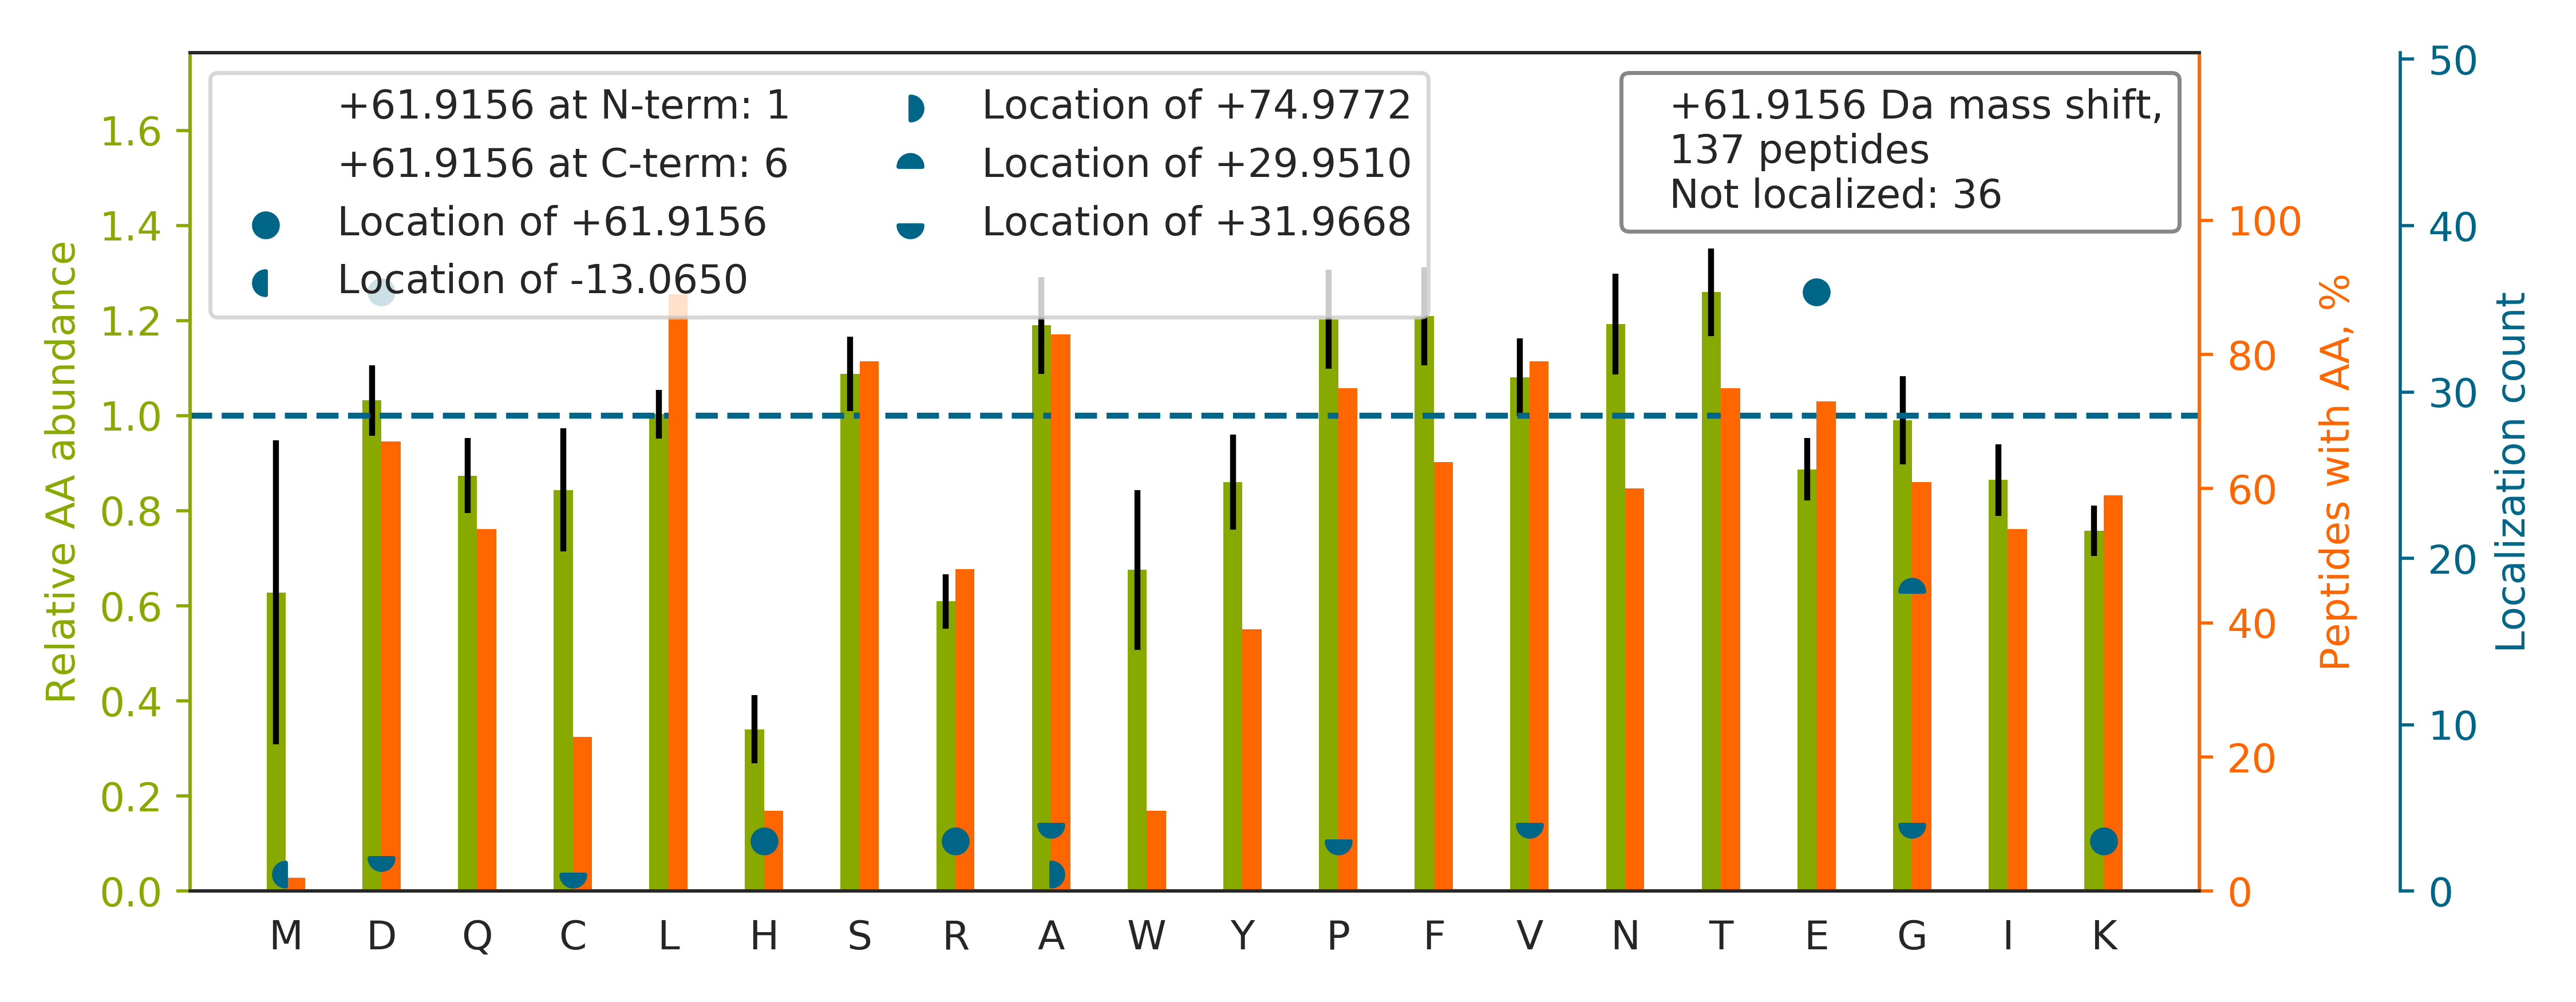

The table this chart was drawn from, first rows:
top isoform	localization score	spectrum
NNVE[+62]QVCCSFECQPAR	1	64CPTAC_COprospective_W_VU_20160318_11CO…
DGNA[+32]SG[+30]TTLLEALDCILPPTRPTDKPLR	0.8474	49CPTAC_COprospective_W_VU_20151222_11CO…
TLNQPD[+62]SQLQLTTGNGLFLSEGLK	0.9981	43CPTAC_COprospective_W_VU_20151130_01CO…
TTSGYAGGLSSAYGGLTSPGLSYSLGSSFGSGAGSSSFSR		41CPTAC_COprospective_W_VU_20151124_21CO…
GCPAALPLSNLYE[+62]TLGVVGSTTTQLYTDR	0.5554	86CPTAC_COprospective_W_VU_20160628_11CO…
TPSSYGAGELLDFSLADAVNQEFLTTR		34CPTAC_COprospective_W_VU_20150824_11CO…
QAGVCFGDSGSPLVCNGLIHGIASFVR		43CPTAC_COprospective_W_VU_20151130_01CO…
ALGALV[+32]DSCAPG[+30]LCPDWDSWDASKPVTNAR	0.6186	41CPTAC_COprospective_W_VU_20151124_21CO…
FISDKDASIVGFFD[+62]DSFSEAHSEFLK	0.7508	43CPTAC_COprospective_W_VU_20151130_01CO…
ALANVNIGSLICNVGAGGPAPAAGAAPAGGPAPSTAAAPA…		86CPTAC_COprospective_W_VU_20160628_11CO…
AGAAPYVQAFD[+62]SLLAGPVAEYLK	0.9879	42CPTAC_COprospective_W_VU_20151124_05CO…
NIILEEGKEILVGDVGQTVDDPYATFVK		43CPTAC_COprospective_W_VU_20151130_01CO…
VDNALQSGNSQESVTEQDSKDSTYSLSSTLTLSK		45CPTAC_COprospective_W_VU_20151202_05CO…
LVQDVANNTNEEAGDGTTTATVLAR		43CPTAC_COprospective_W_VU_20151130_01CO…
SYE[+62]LPDGQVITIGNER	0.7559	18CPTAC_COprospective_W_VU_20151105_14CO…
FDGALNVDLTE[+62]FQTNLVPYPR	0.9106	49CPTAC_COprospective_W_VU_20151222_11CO…
AFLAD[+62]PSAFVAAAPVAAATTAAPAAAAAPAK	1	45CPTAC_COprospective_W_VU_20151202_05CO…
TFGGAP[+32]G[+30]FPLGSPLSSPVFPR	0.8023	41CPTAC_COprospective_W_VU_20151124_21CO…
KVLG[+30]AFSDG[+32]LAHLDNLK	0.7454	57CPTAC_COprospective_W_VU_20160317_15CO…
ELLTQPG[+30]D[+32]WTLFVPTNDAFK	0.8013	49CPTAC_COprospective_W_VU_20151222_11CO…
TLAQLNPE[+62]SSLFIIASK	1	43CPTAC_COprospective_W_VU_20151130_01CO…
TIGG[+32]G[+30]DDSFNTFFSETGAGK	0.7547	18CPTAC_COprospective_W_VU_20151105_14CO…
VLTQIGTSIQD[+62]FIEAEDDLSSFR	0.105	49CPTAC_COprospective_W_VU_20151222_11CO…
VPVAVQG[+30]EDTV[+32]QSLTQGDGVAK	0.4555	43CPTAC_COprospective_W_VU_20151130_01CO…
SIVDYKPNLDLLEQQH[+62]QLIQEALIFDNK	0.6947	87CPTAC_COprospective_W_VU_20160701_09CO…
ILATPPQEDAPSVDIANIR		18CPTAC_COprospective_W_VU_20151105_14CO…
VTIAQGGVLPNIQAVLLPK		88CPTAC_COprospective_W_VU_20160705_11CO…
IISNASCTTNCLAPLAK[+62]	0.9994	64CPTAC_COprospective_W_VU_20160318_11CO…
VAPEEHPTLLTEAPLNPK		21CPTAC_COprospective_W_VU_20151112_20CO…
AIAE[+62]LGIYPAVDPLDSTSR	0.1705	18CPTAC_COprospective_W_VU_20151105_14CO…
FGSYC[+32]PTTCG[+30]IADFLSTYQTK	0.8351	45CPTAC_COprospective_W_VU_20151202_05CO…
LAALNPE[+62]SNTAGLDIFAK	0.999	43CPTAC_COprospective_W_VU_20151130_01CO…
FTQVTPTSLSAQWTPPNVQLTGYR		20CPTAC_COprospective_W_VU_20151112_20CO…
SAGWNIP[+32]IG[+30]LLYCDLPEPR	0.6015	42CPTAC_COprospective_W_VU_20151124_05CO…
QLTLLGGPTPNTGAALEFVLR		21CPTAC_COprospective_W_VU_20151112_20CO…
AAVEEGIV[+32]LG[+30]GGCALLR	0.9179	42CPTAC_COprospective_W_VU_20151124_05CO…
APLNVQFNSPLPGDAVKDLDIIDNYDYSHTVK		51CPTAC_COprospective_W_VU_20160215_16CO…
DVASLSSQLQD[+62]TQELLQEETR	0.9958	55CPTAC_COprospective_W_VU_20160630_11CO…
LTLYDIAHTPGVAADLSHIETK		44CPTAC_COprospective_W_VU_20151202_20CO…
TITLE[+62]VEPSDTIENVK	0.7536	43CPTAC_COprospective_W_VU_20151130_01CO…
EVAAFAQFGSD[+62]LDAATQQLLSR	0.006785	67CPTAC_COprospective_W_VU_20160324_16CO…
TFVNITPAE[+62]VGVLVGK	0.8816	21CPTAC_COprospective_W_VU_20151112_20CO…
VDTDG[+32]NG[+30]YISFNELNDLFK	0.003694	43CPTAC_COprospective_W_VU_20151130_01CO…
THTCPPCPAPELLGGPSVFLFPPKPK		43CPTAC_COprospective_W_VU_20151130_01CO…
VGAIPANALDDGQWSQGLISAAR		43CPTAC_COprospective_W_VU_20151130_01CO…
VNVD[+62]EVGGEALGR	0.7713	81CPTAC_COprospective_W_VU_20160519_11CO…
TPCTVSCNIPVVSGK[+62]	0.9938	64CPTAC_COprospective_W_VU_20160318_11CO…
AVFVD[+62]LEPTVIDEVR	0.8933	43CPTAC_COprospective_W_VU_20151130_01CO…
VLGAFSD[+62]GLAHLDNLK	0.9938	20CPTAC_COprospective_W_VU_20151112_20CO…
LAPITSD[+62]PTEATAVGAVEASFK	0.8053	20CPTAC_COprospective_W_VU_20151112_20CO…
SPYLYPLYGLGELPQGFAR		49CPTAC_COprospective_W_VU_20151222_11CO…
EFNAE[+62]TFTFHADICTLSEKER	0.004488	43CPTAC_COprospective_W_VU_20151130_01CO…
VTWAPPPSID[+62]LTNFLVR	1	86CPTAC_COprospective_W_VU_20160628_11CO…
GVAALTSD[+62]PAVQAIVLDTASDVLDK	0.7997	49CPTAC_COprospective_W_VU_20151222_11CO…
LAE[+62]QFVLLNLVYETTDK	1	45CPTAC_COprospective_W_VU_20151202_05CO…
QLLQANPILE[+62]AFGNAK	0.9937	85CPTAC_COprospective_W_VU_20160630_11CO…
TFVNITPAE[+62]VGVLVGKDR	0.9986	43CPTAC_COprospective_W_VU_20151130_01CO…
RIESLNEEIAFLK[+62]	0.9811	21CPTAC_COprospective_W_VU_20151112_20CO…
LLGGVTIAQGGVLPNIQAVLLPK		49CPTAC_COprospective_W_VU_20151222_11CO…
TPEVTCVVVD[+62]VSHEDPEVK	0.8667	43CPTAC_COprospective_W_VU_20151130_01CO…
... 77 more rows
